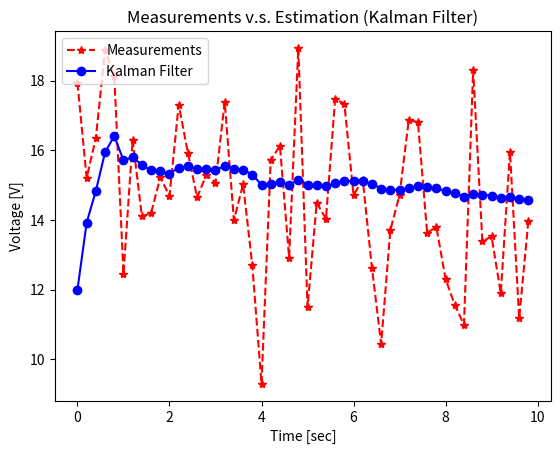

Source code (Python):
import numpy as np
import matplotlib.pyplot as plt

np.random.seed(0)

def get_volt():
    """Measure voltage."""
    v = np.random.normal(0, 2)   # v: measurement noise.
    volt_true = 14.4             # volt_true: True voltage [V].
    z_volt_meas = volt_true + v  # z_volt_meas: Measured Voltage [V] (observable).
    return z_volt_meas

def kalman_filter(z_meas, x_esti, P):
    """Kalman Filter Algorithm for One Variable."""
    # (1) Prediction.
    x_pred = A * x_esti
    P_pred = A * P * A + Q

    # (2) Kalman Gain.
    K = P_pred * H / (H * P_pred * H + R)

    # (3) Estimation.
    x_esti = x_pred + K * (z_meas - H * x_pred)

    # (4) Error Covariance.
    P = P_pred - K * H * P_pred

    return x_esti, P

# Input parameters.
time_end = 10
dt = 0.2
# Initialization for system model.
A = 1
H = 1
Q = 0
R = 4
# Initialization for estimation.
x_0 = 12  # 14 for book.
P_0 = 6

time = np.arange(0, time_end, dt)
n_samples = len(time)
volt_meas_save = np.zeros(n_samples)
volt_esti_save = np.zeros(n_samples)

x_esti, P = None, None
for i in range(n_samples):
    z_meas = get_volt()
    if i == 0:
        x_esti, P = x_0, P_0
    else:
        x_esti, P = kalman_filter(z_meas, x_esti, P)

    volt_meas_save[i] = z_meas
    volt_esti_save[i] = x_esti
    
plt.plot(time, volt_meas_save, 'r*--', label='Measurements')
plt.plot(time, volt_esti_save, 'bo-', label='Kalman Filter')
plt.legend(loc='upper left')
plt.title('Measurements v.s. Estimation (Kalman Filter)')
plt.xlabel('Time [sec]')
plt.ylabel('Voltage [V]')
plt.show()
